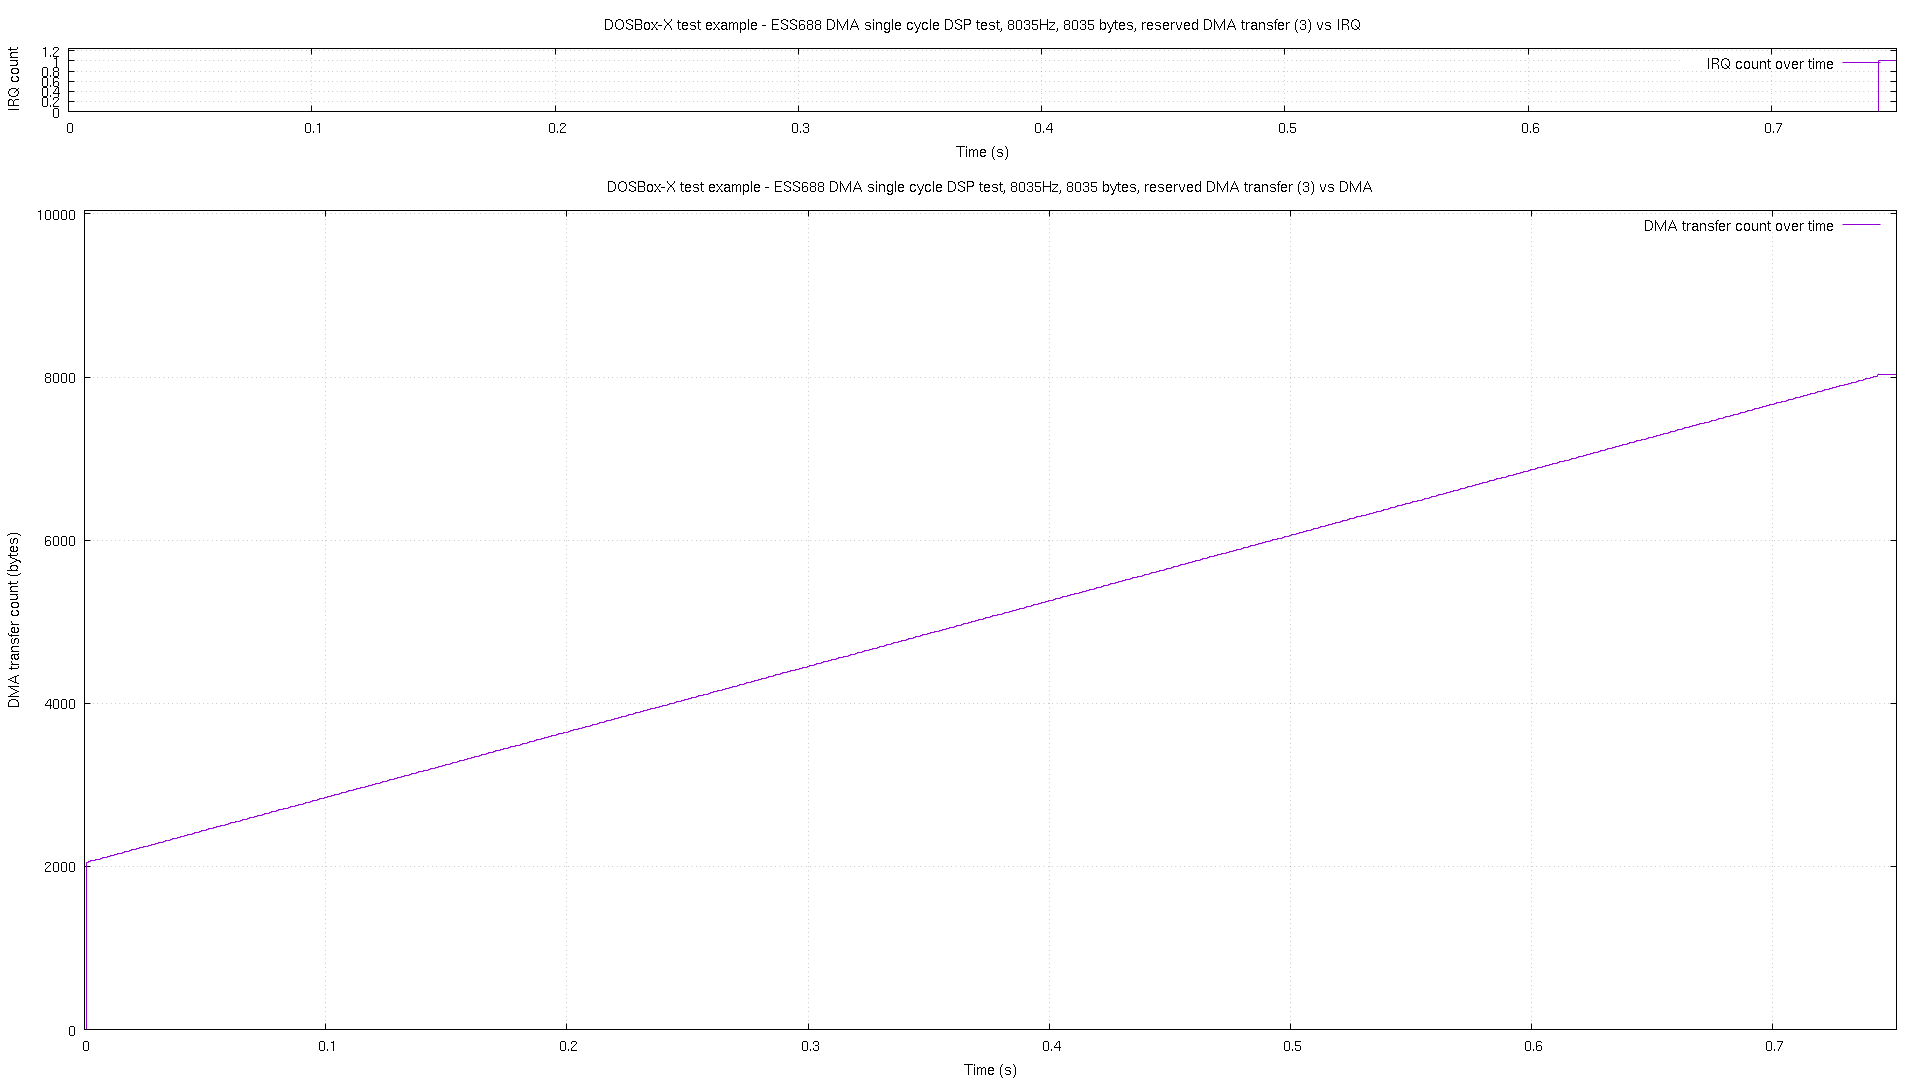

Source data for this figure (header and first rows):
# pos, time, irq
0, 2.7e-05, 0
2048, 0.000634, 0
2058, 0.001633, 0
2066, 0.002633, 0
2074, 0.003632, 0
2082, 0.004631, 0
2090, 0.005631, 0
2098, 0.006631, 0
2106, 0.007631, 0
2114, 0.008631, 0
2122, 0.009631, 0
2130, 0.01063, 0
2138, 0.01163, 0
2146, 0.01263, 0
2154, 0.01363, 0
2162, 0.01463, 0
2170, 0.01563, 0
2178, 0.01663, 0
2186, 0.01763, 0
2194, 0.01863, 0
2202, 0.01963, 0
2210, 0.02063, 0
2218, 0.02163, 0
2226, 0.02263, 0
2234, 0.02363, 0
2242, 0.02463, 0
2250, 0.02563, 0
2258, 0.02663, 0
2266, 0.02763, 0
2274, 0.02863, 0
2283, 0.02963, 0
2291, 0.03063, 0
2299, 0.03163, 0
2307, 0.03263, 0
2315, 0.03363, 0
2323, 0.03463, 0
2331, 0.03562, 0
2339, 0.03662, 0
2347, 0.03762, 0
2355, 0.03862, 0
2363, 0.03962, 0
2371, 0.04062, 0
2379, 0.04162, 0
2387, 0.04262, 0
2395, 0.04362, 0
2403, 0.04463, 0
2411, 0.04563, 0
2419, 0.04663, 0
2427, 0.04763, 0
2435, 0.04863, 0
2443, 0.04963, 0
2451, 0.05063, 0
2459, 0.05163, 0
2467, 0.05263, 0
2475, 0.05363, 0
2483, 0.05462, 0
2491, 0.05563, 0
2499, 0.05663, 0
2507, 0.05763, 0
2515, 0.05862, 0
... 687 more rows
